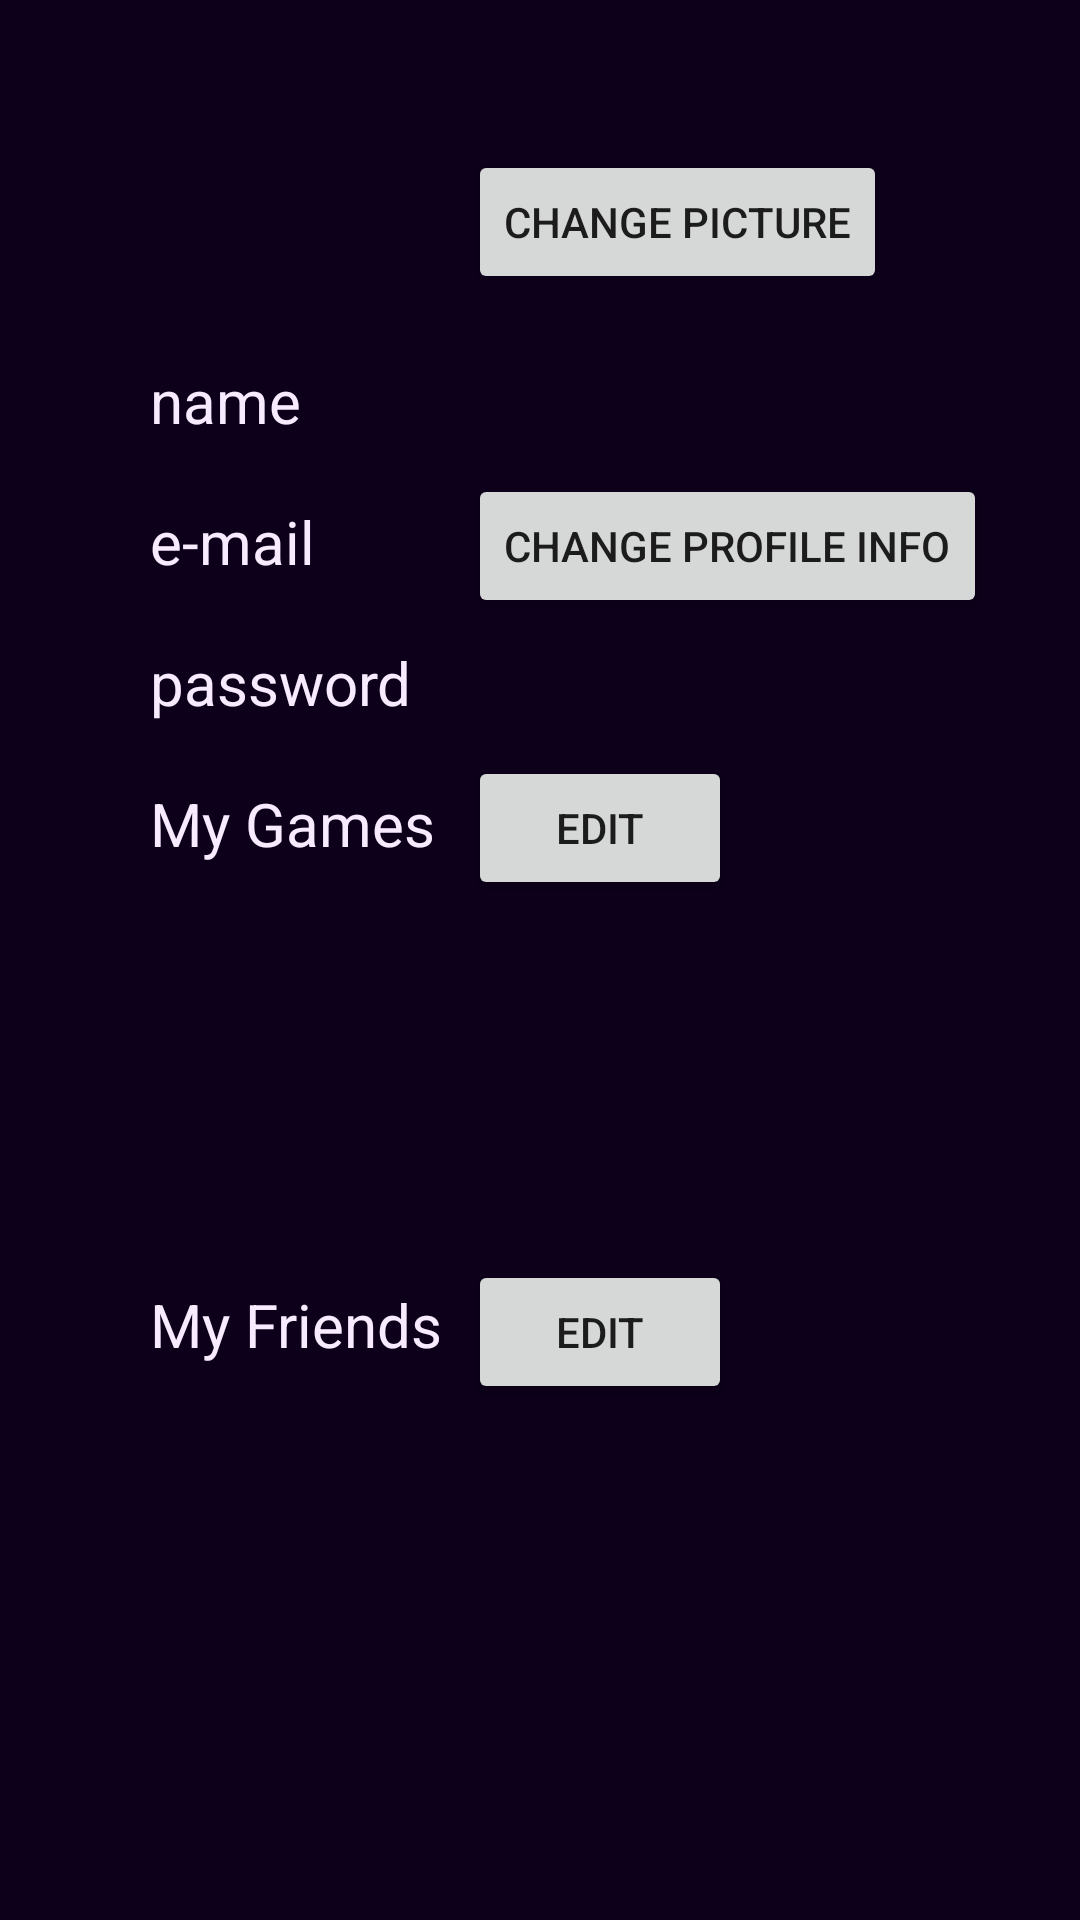

Here is an Android app screen rendered from its layout file. Give the layout XML and the strings, colors and styles it references.
<!-- AndroidManifest.xml: application theme Theme.GamerFinder -->
<!-- res/layout/activity_profile_my_profile_edit.xml -->
<?xml version="1.0" encoding="utf-8"?>
<androidx.constraintlayout.widget.ConstraintLayout xmlns:android="http://schemas.android.com/apk/res/android"
    xmlns:app="http://schemas.android.com/apk/res-auto"
    xmlns:tools="http://schemas.android.com/tools"
    android:layout_width="match_parent"
    android:layout_height="match_parent"
    android:background="#0C001A"
    tools:context=".activities.profile.ExtProfileActivity">

    <ImageView
        android:id="@+id/imageView"
        android:layout_width="50dp"
        android:layout_height="50dp"
        android:layout_marginStart="50dp"
        android:layout_marginTop="50dp"
        android:scaleType="fitCenter"
        android:visibility="visible"
        app:layout_constraintStart_toStartOf="parent"
        app:layout_constraintTop_toTopOf="parent"
        tools:srcCompat="@tools:sample/avatars"
        tools:visibility="visible" />

    <HorizontalScrollView
        android:layout_width="0dp"
        android:layout_height="100dp"
        android:layout_marginStart="50dp"
        android:layout_marginTop="20dp"
        android:layout_marginEnd="50dp"
        android:contentDescription="friends_list"
        app:layout_constraintEnd_toEndOf="parent"
        app:layout_constraintStart_toStartOf="parent"
        app:layout_constraintTop_toBottomOf="@+id/textView7">

        <LinearLayout
            android:layout_width="wrap_content"
            android:layout_height="match_parent"
            android:orientation="vertical" />
    </HorizontalScrollView>

    <HorizontalScrollView
        android:id="@+id/horizontalScrollView"
        android:layout_width="0dp"
        android:layout_height="100dp"
        android:layout_marginStart="50dp"
        android:layout_marginTop="20dp"
        android:layout_marginEnd="50dp"
        android:contentDescription="games_list"
        app:layout_constraintEnd_toEndOf="parent"
        app:layout_constraintStart_toStartOf="parent"
        app:layout_constraintTop_toBottomOf="@+id/textView6">

        <LinearLayout
            android:layout_width="wrap_content"
            android:layout_height="match_parent"
            android:orientation="vertical" />
    </HorizontalScrollView>

    <TextView
        android:id="@+id/textView"
        android:layout_width="wrap_content"
        android:layout_height="wrap_content"
        android:layout_marginStart="50dp"
        android:layout_marginTop="20dp"
        android:text="name"
        android:textColor="#F8EBFF"
        android:textSize="20sp"
        app:layout_constraintStart_toStartOf="parent"
        app:layout_constraintTop_toBottomOf="@+id/imageView" />

    <TextView
        android:id="@+id/textView6"
        android:layout_width="wrap_content"
        android:layout_height="wrap_content"
        android:layout_marginStart="50dp"
        android:layout_marginTop="20dp"
        android:text="My Games"
        android:textColor="#F8EBFF"
        android:textSize="20sp"
        app:layout_constraintStart_toStartOf="parent"
        app:layout_constraintTop_toBottomOf="@+id/textView3" />

    <TextView
        android:id="@+id/textView7"
        android:layout_width="wrap_content"
        android:layout_height="wrap_content"
        android:layout_marginStart="50dp"
        android:layout_marginTop="20dp"
        android:text="My Friends"
        android:textColor="#F8EBFF"
        android:textSize="20sp"
        app:layout_constraintStart_toStartOf="parent"
        app:layout_constraintTop_toBottomOf="@+id/horizontalScrollView" />

    <TextView
        android:id="@+id/textView2"
        android:layout_width="wrap_content"
        android:layout_height="wrap_content"
        android:layout_marginStart="50dp"
        android:layout_marginTop="20dp"
        android:text="e-mail"
        android:textColor="#F8EBFF"
        android:textSize="20sp"
        app:layout_constraintStart_toStartOf="parent"
        app:layout_constraintTop_toBottomOf="@+id/textView" />

    <Button
        android:id="@+id/button5"
        android:layout_width="wrap_content"
        android:layout_height="wrap_content"
        android:layout_marginStart="56dp"
        android:layout_marginTop="50dp"
        android:text="Change picture"
        app:layout_constraintStart_toEndOf="@+id/imageView"
        app:layout_constraintTop_toTopOf="parent" />

    <TextView
        android:id="@+id/textView3"
        android:layout_width="wrap_content"
        android:layout_height="wrap_content"
        android:layout_marginStart="50dp"
        android:layout_marginTop="20dp"
        android:text="password"
        android:textColor="#F8EBFF"
        android:textSize="20sp"
        app:layout_constraintStart_toStartOf="parent"
        app:layout_constraintTop_toBottomOf="@+id/textView2" />

    <Button
        android:id="@+id/button7"
        android:layout_width="0dp"
        android:layout_height="wrap_content"
        android:layout_marginTop="46dp"
        android:text="edit"
        app:layout_constraintStart_toStartOf="@+id/button5"
        app:layout_constraintTop_toBottomOf="@+id/button9" />

    <Button
        android:id="@+id/button8"
        android:layout_width="wrap_content"
        android:layout_height="wrap_content"
        android:layout_marginTop="12dp"
        android:text="edit"
        app:layout_constraintStart_toStartOf="@+id/button7"
        app:layout_constraintTop_toBottomOf="@+id/horizontalScrollView" />

    <Button
        android:id="@+id/button9"
        android:layout_width="wrap_content"
        android:layout_height="wrap_content"
        android:layout_marginTop="60dp"
        android:text="change profile info"
        app:layout_constraintStart_toStartOf="@+id/button5"
        app:layout_constraintTop_toBottomOf="@+id/button5" />

</androidx.constraintlayout.widget.ConstraintLayout>
<!-- resources referenced by this layout -->
<resources>
  <color name="md_theme_light_primary">#006D3D</color>
  <color name="md_theme_light_onPrimary">#FFFFFF</color>
  <color name="md_theme_light_primaryContainer">#97F7B7</color>
  <color name="md_theme_light_onPrimaryContainer">#00210F</color>
  <color name="md_theme_light_secondary">#4F6353</color>
  <color name="md_theme_light_onSecondary">#FFFFFF</color>
  <color name="md_theme_light_secondaryContainer">#D2E8D4</color>
  <color name="md_theme_light_onSecondaryContainer">#0D1F13</color>
  <color name="md_theme_light_tertiary">#3A6470</color>
  <color name="md_theme_light_onTertiary">#FFFFFF</color>
  <color name="md_theme_light_tertiaryContainer">#BEEAF7</color>
  <color name="md_theme_light_onTertiaryContainer">#001F26</color>
  <color name="md_theme_light_error">#BA1A1A</color>
  <color name="md_theme_light_errorContainer">#FFDAD6</color>
  <color name="md_theme_light_onError">#FFFFFF</color>
  <color name="md_theme_light_onErrorContainer">#410002</color>
  <color name="md_theme_light_background">#FBFDF8</color>
  <color name="md_theme_light_onBackground">#191C19</color>
  <color name="md_theme_light_surface">#FBFDF8</color>
  <color name="md_theme_light_onSurface">#191C19</color>
  <color name="md_theme_light_surfaceVariant">#DCE5DB</color>
  <color name="md_theme_light_onSurfaceVariant">#414942</color>
  <color name="md_theme_light_outline">#717971</color>
  <color name="md_theme_light_inverseOnSurface">#F0F1EC</color>
  <color name="md_theme_light_inverseSurface">#2E312E</color>
  <color name="md_theme_light_inversePrimary">#7BDA9C</color>
</resources>
